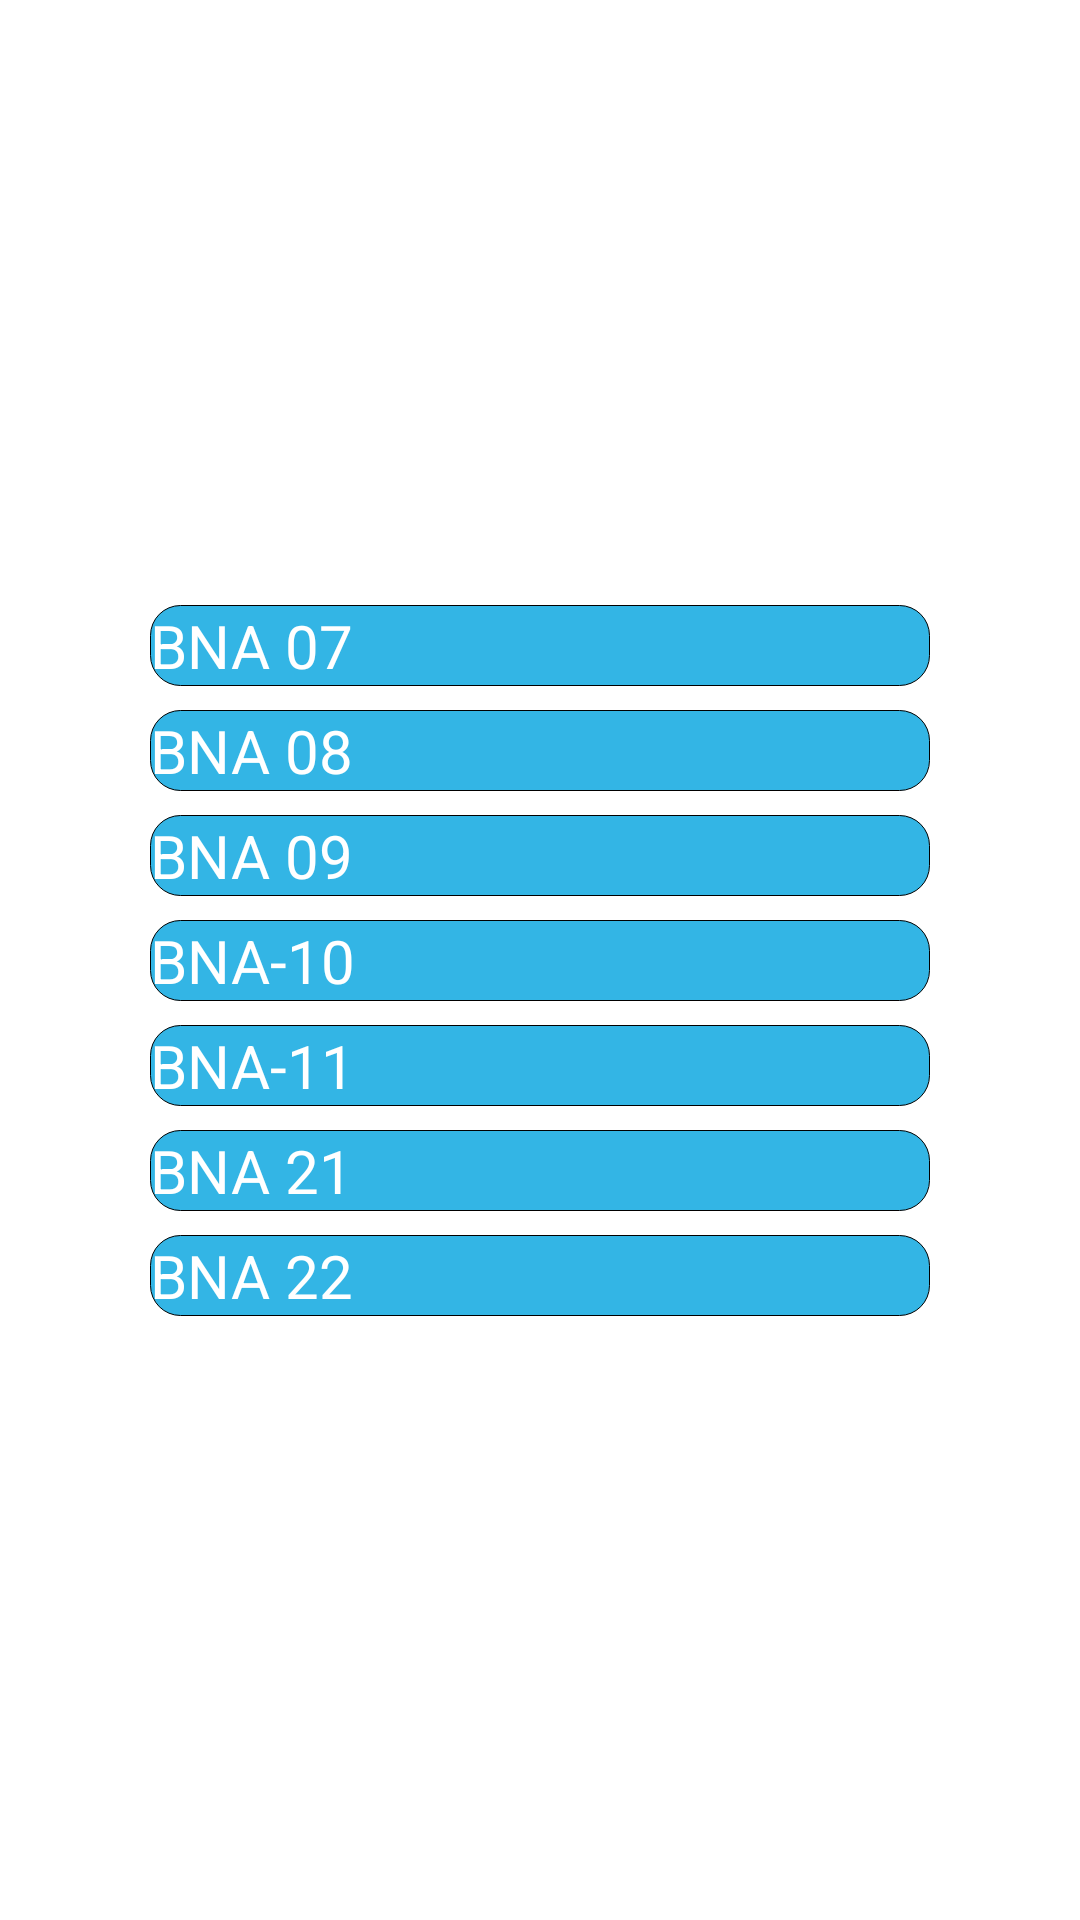

This screen was rendered from an Android layout file. Write that file and the resources it references.
<!-- AndroidManifest.xml: application theme Theme.App.SplashScreen -->
<!-- res/layout/pts_layout.xml -->
<?xml version="1.0" encoding="utf-8"?>
<androidx.constraintlayout.widget.ConstraintLayout xmlns:android="http://schemas.android.com/apk/res/android"
    xmlns:tools="http://schemas.android.com/tools"
    android:layout_width="match_parent"
    android:layout_height="match_parent"
    xmlns:app="http://schemas.android.com/apk/res-auto"
    tools:context=".PtsVehicles">

    <androidx.constraintlayout.widget.ConstraintLayout
        android:layout_width="match_parent"
        android:layout_height="wrap_content"
        android:layout_gravity="center_vertical"
        app:layout_constraintBottom_toBottomOf="parent"
        app:layout_constraintEnd_toEndOf="parent"
        app:layout_constraintStart_toStartOf="parent"
        app:layout_constraintTop_toTopOf="parent">

        <androidx.appcompat.widget.AppCompatButton
            android:id="@+id/bna7"
            android:layout_width="match_parent"
            android:layout_height="wrap_content"
            android:layout_marginStart="50dp"
            android:layout_marginTop="8dp"
            android:layout_marginEnd="50dp"
            android:background="@drawable/shape"
            android:textColor="@color/white"
            android:textSize="20sp"
            android:text="@string/bna7"
            app:layout_constraintEnd_toEndOf="parent"
            app:layout_constraintStart_toStartOf="parent"
            app:layout_constraintTop_toTopOf="parent" />

        <androidx.appcompat.widget.AppCompatButton
            android:id="@+id/bna8"
            android:layout_width="match_parent"
            android:layout_height="wrap_content"
            android:layout_marginStart="50dp"
            android:layout_marginTop="8dp"
            android:layout_marginEnd="50dp"
            android:background="@drawable/shape"
            android:text="@string/bna8"
            android:textColor="@color/white"
            android:textSize="20sp"
            app:layout_constraintEnd_toEndOf="@+id/bna7"
            app:layout_constraintHorizontal_bias="0.0"
            app:layout_constraintStart_toStartOf="@+id/bna7"
            app:layout_constraintTop_toBottomOf="@+id/bna7" />

        <androidx.appcompat.widget.AppCompatButton
            android:id="@+id/bna9"
            android:layout_width="match_parent"
            android:layout_height="wrap_content"
            android:layout_marginStart="50dp"
            android:layout_marginTop="8dp"
            android:layout_marginEnd="50dp"
            android:background="@drawable/shape"
            android:text="@string/bna9"
            android:textColor="@color/white"
            android:textSize="20sp"
            app:layout_constraintEnd_toEndOf="@+id/bna8"
            app:layout_constraintStart_toStartOf="@+id/bna8"
            app:layout_constraintTop_toBottomOf="@+id/bna8" />

        <androidx.appcompat.widget.AppCompatButton
            android:id="@+id/bna10"
            android:layout_width="match_parent"
            android:layout_height="wrap_content"
            android:layout_marginStart="50dp"
            android:layout_marginTop="8dp"
            android:layout_marginEnd="50dp"
            android:background="@drawable/shape"
            android:text="@string/bna10"
            android:textColor="@color/white"
            android:textSize="20sp"
            app:layout_constraintEnd_toEndOf="@+id/bna9"
            app:layout_constraintStart_toStartOf="@+id/bna9"
            app:layout_constraintTop_toBottomOf="@+id/bna9" />

        <androidx.appcompat.widget.AppCompatButton
            android:id="@+id/bna11"
            android:layout_width="match_parent"
            android:layout_height="wrap_content"
            android:layout_marginStart="50dp"
            android:layout_marginTop="8dp"
            android:layout_marginEnd="50dp"
            android:background="@drawable/shape"
            android:text="@string/bna11"
            android:textColor="@color/white"
            android:textSize="20sp"
            app:layout_constraintEnd_toEndOf="@+id/bna10"
            app:layout_constraintStart_toStartOf="@+id/bna10"
            app:layout_constraintTop_toBottomOf="@+id/bna10" />


        <androidx.appcompat.widget.AppCompatButton
            android:id="@+id/bna21"
            android:layout_width="match_parent"
            android:layout_height="wrap_content"
            android:layout_marginStart="50dp"
            android:layout_marginTop="8dp"
            android:layout_marginEnd="50dp"
            android:background="@drawable/shape"
            android:text="@string/bna21"
            android:textColor="@color/white"
            android:textSize="20sp"
            app:layout_constraintEnd_toEndOf="@+id/bna11"
            app:layout_constraintStart_toStartOf="@+id/bna11"
            app:layout_constraintTop_toBottomOf="@+id/bna11" />

        <androidx.appcompat.widget.AppCompatButton
            android:id="@+id/bna22"
            android:layout_width="match_parent"
            android:layout_height="wrap_content"
            android:layout_marginStart="50dp"
            android:layout_marginTop="8dp"
            android:layout_marginEnd="50dp"
            android:background="@drawable/shape"
            android:text="@string/bna22"
            android:textColor="@color/white"
            android:textSize="20sp"
            app:layout_constraintEnd_toEndOf="@+id/bna21"
            app:layout_constraintStart_toStartOf="@+id/bna21"
            app:layout_constraintTop_toBottomOf="@+id/bna21" />

        <androidx.appcompat.widget.AppCompatButton
            android:layout_width="match_parent"
            android:layout_height="8dp"
            android:background="@color/white"
            app:layout_constraintEnd_toEndOf="@+id/bna22"
            app:layout_constraintStart_toStartOf="@+id/bna22"
            app:layout_constraintTop_toBottomOf="@+id/bna22"/>
    </androidx.constraintlayout.widget.ConstraintLayout>



</androidx.constraintlayout.widget.ConstraintLayout>
<!-- resources referenced by this layout -->
<resources>
  <color name="white">#FFFFFFFF</color>
  <!-- drawable shape (drawable) -->
  <?xml version="1.0" encoding="utf-8"?>
  <selector xmlns:android="http://schemas.android.com/apk/res/android">
      <item android:state_pressed="true">
          <shape>
              <corners android:radius="10dp"/>
              <solid android:color="@color/black"/>
              <stroke android:width="0.1dp" android:color="@color/black"/>
          </shape>
      </item>
      <item android:state_pressed="false">
          <shape>
              <stroke android:width="0.1dp" android:color="@color/black"/>
              <corners android:radius="10dp"/>
              <solid android:color="@color/holo_blue_light"/>
          </shape>
      </item>
  </selector>
  <string name="bna10">BNA-10</string>
  <string name="bna11">BNA-11</string>
  <string name="bna21">BNA 21</string>
  <string name="bna22">BNA 22</string>
  <string name="bna7">BNA 07</string>
  <string name="bna8">BNA 08</string>
  <string name="bna9">BNA 09</string>
  <style name="Theme.App.SplashScreen" parent="Theme.SplashScreen">
          <item name="windowSplashScreenBackground">@color/white</item>
          <item name="windowSplashScreenAnimatedIcon">@drawable/sp</item>
          <item name="postSplashScreenTheme">@style/Theme.Rescue1122VehicleDashBoard.noActionBar</item>
      </style>
  <color name="black">#FF000000</color>
  <color name="holo_blue_light">#ff33b5e5</color>
  <style name="Theme.Rescue1122VehicleDashBoard.noActionBar" parent="Theme.Material3.Light.NoActionBar">
          <item name="colorPrimaryDark">@color/holo_blue_light</item>
          <item name="colorPrimary">@color/holo_blue_light</item>
          <item name="colorOnPrimary">@color/holo_blue_light</item>
          <item name="colorOnSecondary">@color/holo_blue_light</item>
          <item name="colorOnPrimaryContainer">@color/holo_blue_light</item>
          <item name="windowActionBar">false</item>
          <item name="windowNoTitle">true</item>
      </style>
</resources>
